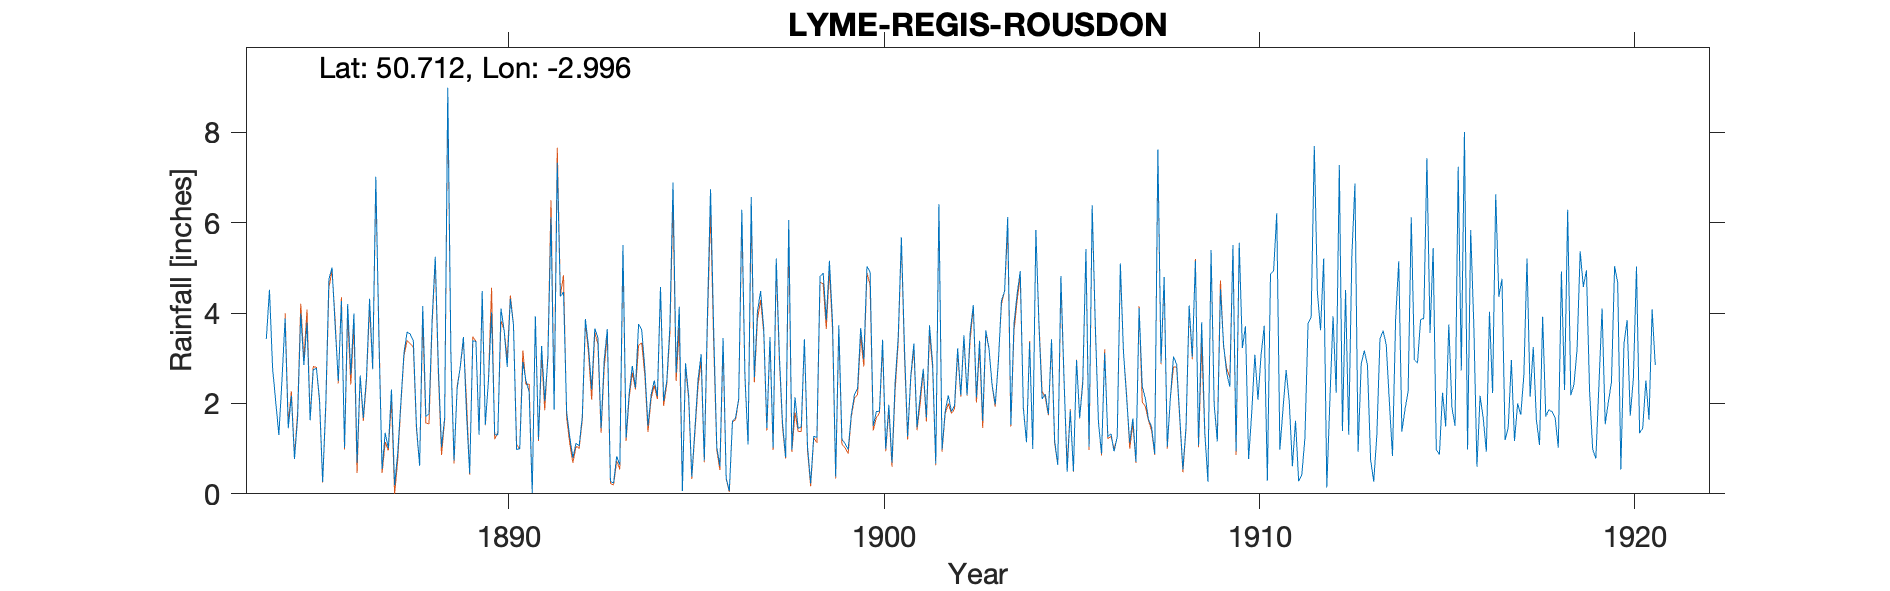

Source data for this figure (header and first rows):
LYME-REGIS-ROUSDON, , , , , , , , , , , , , , , , , , , , , , , 
Grid ref, SY298907, Long, -2.996, Lat, 50.71, Elevation, 516, ft, , , , , , , , , , , , , , , 
Station no, RR1077, , , , , , , , , , , , , , , , , , , , , , 
, 1880, 1881, 1882, 1883, 1884, 1885, 1886, 1887, 1888, 1889, 1890, 1891, 1892, 1893, 1894, 1895, 1896, 1897, 1898, 1899, 1900, 1901, 1902
January, , , , , 3.43, 2.85, 4.27, 3.38, 1.48, 0.74, 4.02, 2.27, 1.81, 2.96, 3.63, 4.14, 1.03, 2.58, 0.98, 5.16, 5.03, 3.22, 0.98
February, , , , , 4.52, 3.79, 1.02, 0.55, 0.62, 2.34, 1.31, 0.02, 1.25, 3.65, 2.77, 0.06, 0.61, 4.04, 2.14, 3.8, 4.92, 1.27, 1.82
March, , , , , 2.78, 1.63, 4.2, 1.35, 4.16, 2.82, 1.31, 3.93, 0.8, 0.28, 1.5, 2.89, 3.45, 4.49, 1.45, 0.38, 1.5, 2.6, 2.18
April, , , , , 2.04, 2.75, 2.64, 1.01, 1.71, 3.47, 4.1, 1.2, 1.12, 0.24, 2.19, 2.18, 0.35, 3.66, 1.48, 3.73, 1.82, 3.33, 1.82
May, , , , , 1.3, 2.78, 3.99, 2.31, 1.77, 1.76, 3.63, 3.27, 1.06, 0.83, 2.51, 0.38, 0.06, 1.46, 3.42, 1.21, 1.83, 1.47, 1.96
June, , , , , 2.52, 2.1, 0.69, 0.19, 3.86, 0.45, 2.81, 2.05, 1.71, 0.64, 2.16, 1.43, 1.6, 3.47, 1.05, 1.11, 3.41, 2.15, 3.22
July, , , , , 3.88, 0.26, 2.62, 0.9, 5.25, 3.39, 4.32, 2.99, 3.87, 5.51, 4.58, 2.53, 1.69, 1.02, 0.23, 0.98, 0.99, 2.77, 2.18
August, , , , , 1.45, 1.98, 1.68, 2.02, 2.79, 3.37, 3.74, 6.12, 3.25, 1.24, 2.06, 3.09, 2.11, 5.21, 1.28, 1.75, 1.97, 1.69, 3.51
September, , , , , 2.17, 4.75, 2.57, 3.12, 1.03, 1.31, 0.98, 1.86, 2.31, 2.23, 2.48, 0.74, 6.29, 3.07, 1.25, 2.2, 0.69, 3.73, 2.19
October, , , , , 0.77, 5.01, 4.32, 3.58, 1.68, 4.49, 1, 7.33, 3.66, 2.83, 3.7, 3.93, 2.61, 1.57, 4.81, 2.34, 2.45, 2.87, 3.58
November, , , , , 1.69, 3.72, 2.76, 3.54, 8.99, 1.53, 2.92, 4.37, 3.46, 2.35, 6.89, 6.74, 1.09, 0.81, 4.89, 3.67, 3.48, 0.67, 4.18
December, , , , , 3.99, 2.5, 7.02, 3.38, 3.08, 2.5, 2.5, 4.47, 1.45, 3.76, 2.68, 3.62, 6.57, 6.06, 3.84, 2.98, 5.68, 6.41, 2.13
Total, , , , , 30.54, 34.12, 37.78, 25.33, 36.42, 28.17, 32.64, 39.88, 25.75, 26.52, 37.15, 31.73, 27.46, 37.44, 26.82, 29.31, 33.77, 32.18, 29.75
Appears it might have moved in 1892 as e…, , , , , , , , , , , , , , , , , , , , , , , 
Good open position, , , , , , , , , , , , , , , , , , , , , , , 
